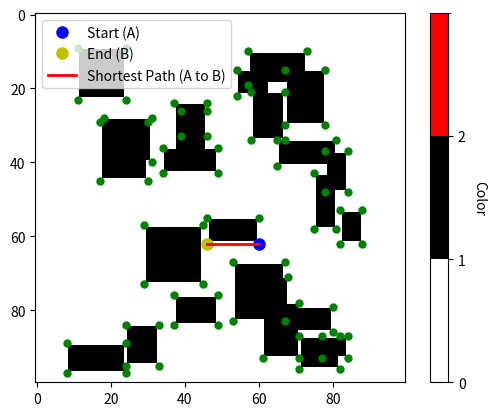

Here is the Python script that generated this plot:
import numpy as np
import matplotlib.pyplot as plt
import networkx as nx

def display_array_with_graph_and_path(array_2d, graph_nodes, start_point, end_point, path):
    cmap = plt.cm.colors.ListedColormap(['white', 'black', 'red'])
    bounds = [0, 1, 2, 3]
    norm = plt.cm.colors.BoundaryNorm(bounds, cmap.N)

    plt.imshow(array_2d, cmap=cmap, norm=norm, interpolation='none')

    # Plot graph nodes
    for node in graph_nodes:
        plt.plot(node[1], node[0], 'go', markersize=5)  # Green dots for graph nodes


    # Plot start and end points
    plt.plot(start_point[1], start_point[0], 'bo', markersize=8, label='Start (A)')
    plt.plot(end_point[1], end_point[0], 'yo', markersize=8, label='End (B)')

    # Plot the path
    if path:
        path_nodes = np.array(path)
        plt.plot(path_nodes[:, 1], path_nodes[:, 0], 'r-', linewidth=2, label='Shortest Path (A to B)')

    # Show legend
    plt.legend()

    # Show colorbar
    cbar = plt.colorbar(ticks=[0, 1, 2])
    cbar.set_label('Color', rotation=270, labelpad=15)

    plt.show()

def is_valid_edge(edge, area):
    # Check if the edge overlaps with obstacles
    for point in np.linspace(edge[0], edge[1], num=100):
        x, y = map(int, point)
        if area[x, y] == 1:
            return False
    return True

def get_closest_nodes(current_node, all_nodes, n=2):
    distances = [np.linalg.norm(np.array(current_node) - np.array(node)) for node in all_nodes]
    sorted_indices = np.argsort(distances)
    return [all_nodes[i] for i in sorted_indices[:n]]

# Create a 100x100 area
area_size = 100
area = np.zeros((area_size, area_size), dtype=int)

# Add random rectangle obstacles
num_obstacles = 25
min_obstacle_size = 5
max_obstacle_size = 15

# Store the nodes in a list
graph_nodes = []

for _ in range(num_obstacles):
    obstacle_width = np.random.randint(min_obstacle_size, max_obstacle_size + 1)
    obstacle_height = np.random.randint(min_obstacle_size, max_obstacle_size + 1)

    x = np.random.randint(0, area_size - obstacle_width)
    y = np.random.randint(0, area_size - obstacle_height)

    # Identify corners and store them as nodes
    if area[x-1][y-1] == 0:
        graph_nodes.append((x-1, y-1))
    if area[x-1][y+obstacle_height] == 0:
        graph_nodes.append((x-1, y+obstacle_height))
    if area[x+obstacle_width][y-1] == 0:
        graph_nodes.append((x+obstacle_width, y-1))
    if area[x+obstacle_width][y+obstacle_height] == 0:
        graph_nodes.append((x+obstacle_width, y+obstacle_height))

    area[x:x + obstacle_width, y:y + obstacle_height] = 1

# Create a graph and add nodes
G = nx.Graph()
G.add_nodes_from(map(tuple, graph_nodes))  # Convert nodes to tuples

# Connect nodes based on distance and add weights
for i, node in enumerate(graph_nodes):
    for j in range(i+1, len(graph_nodes)):
        other_node = graph_nodes[j]
        distance = np.linalg.norm(np.array(node) - np.array(other_node))
        edge = np.array([node, other_node])
        # set threshold for the distance of a possible edge
        if distance < 200 and is_valid_edge(edge, area):
            G.add_edge(tuple(node), tuple(other_node), weight=distance)  # Convert nodes to tuples

# Select random start (A) and end (B) points
start_point = tuple(graph_nodes[np.random.randint(len(graph_nodes))])
end_point = tuple(graph_nodes[np.random.randint(len(graph_nodes))])

# Add start and end points to the graph
G.add_node(start_point)
G.add_node(end_point)

# Connect start and end points to the graph
closest_start_nodes = get_closest_nodes(start_point, graph_nodes, n=1)
closest_end_nodes = get_closest_nodes(end_point, graph_nodes, n=1)

G.add_edge(start_point, tuple(closest_start_nodes[0]), weight=np.linalg.norm(np.array(start_point) - np.array(closest_start_nodes[0])))
G.add_edge(end_point, tuple(closest_end_nodes[0]), weight=np.linalg.norm(np.array(end_point) - np.array(closest_end_nodes[0])))

# Find the shortest path using Dijkstra's algorithm
try:
    shortest_path = nx.shortest_path(G, source=start_point, target=end_point, weight='weight')
except nx.NetworkXNoPath:
    print("No valid path found. Please try again with different obstacle distribution.")

# Extract nodes and edges for visualization
graph_nodes = list(G.nodes())
graph_edges = [np.array([np.array(edge[0]), np.array(edge[1])]) for edge in G.edges()]

# Display the array with the graph nodes, edges, and the shortest path
display_array_with_graph_and_path(area, graph_nodes, start_point, end_point, shortest_path)
#if error shortest path is not defined that means a shortest path hasnt been found
